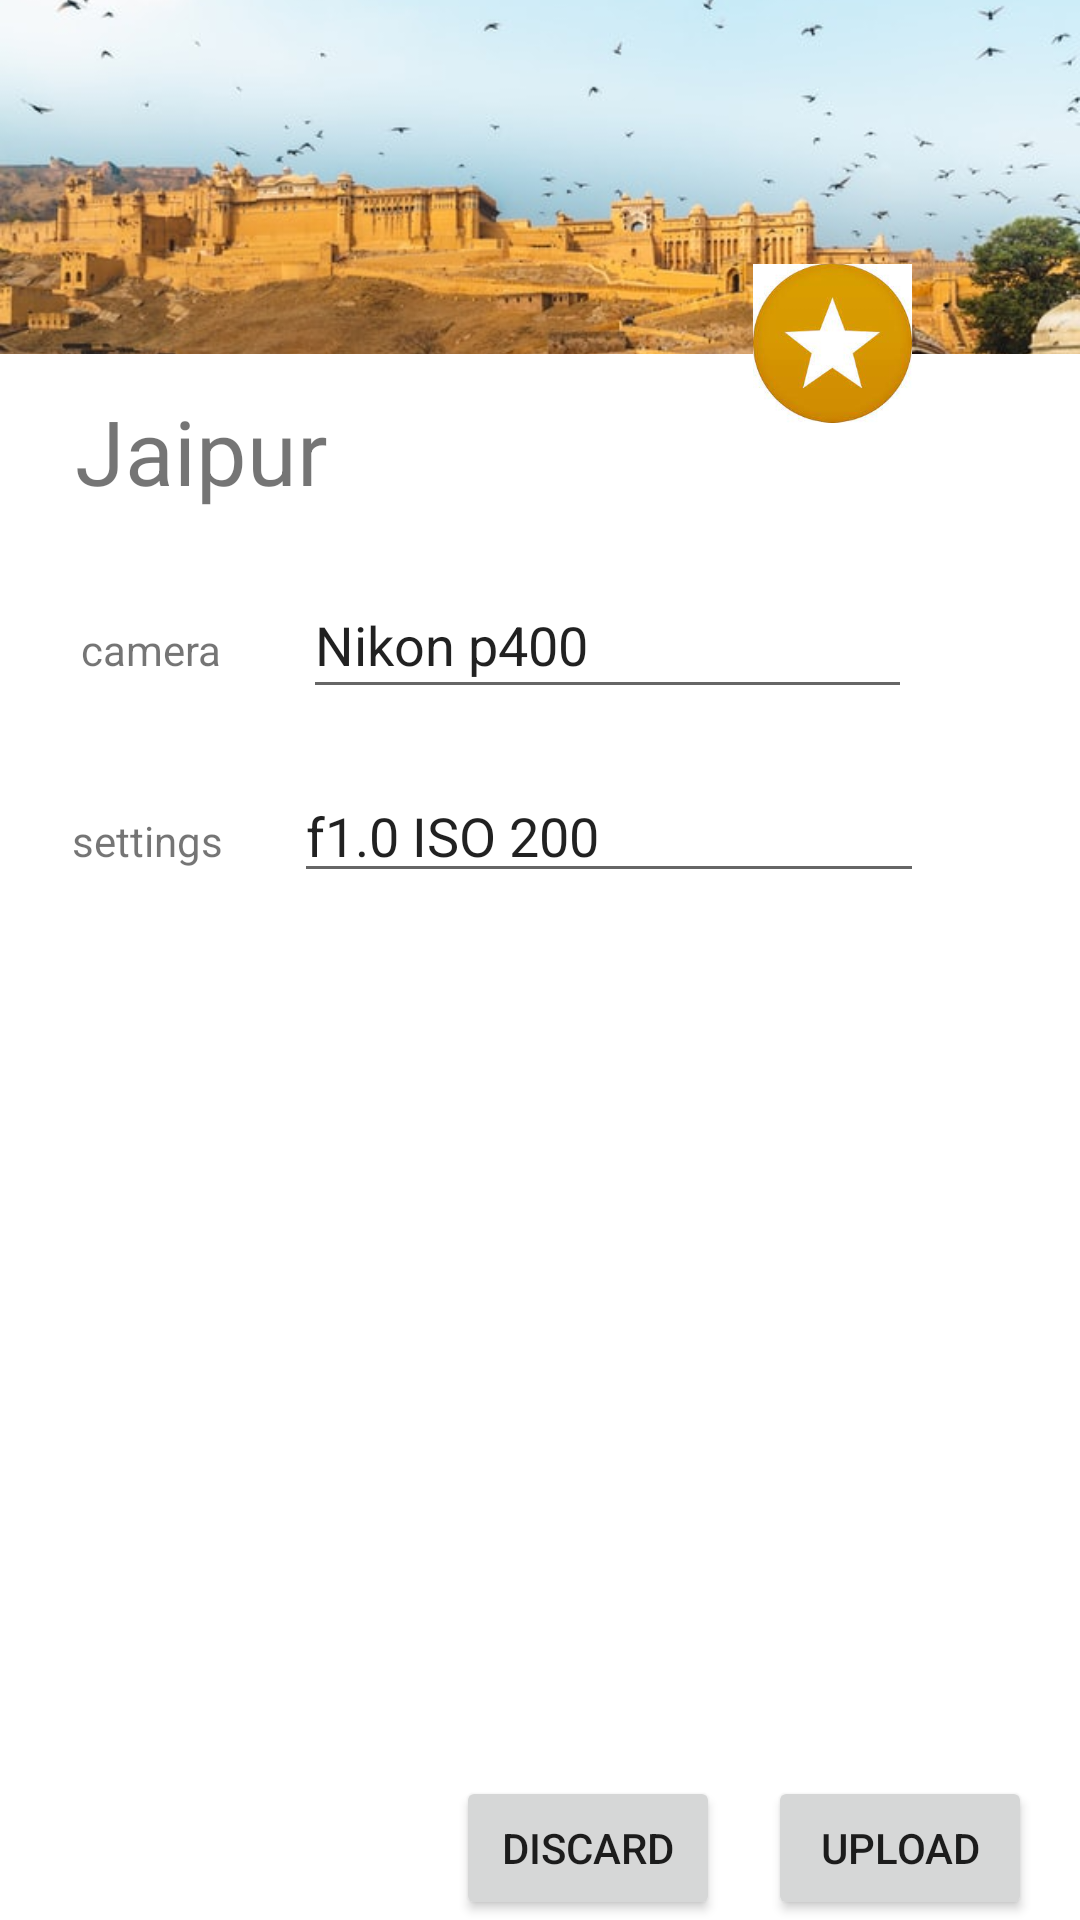

Write the Android layout XML for this screen, with the resource values it uses.
<!-- AndroidManifest.xml: application theme Theme.Assignment6_1 -->
<!-- res/layout/activity_main.xml -->
<?xml version="1.0" encoding="utf-8"?>
<androidx.constraintlayout.widget.ConstraintLayout xmlns:android="http://schemas.android.com/apk/res/android"
    xmlns:app="http://schemas.android.com/apk/res-auto"
    xmlns:tools="http://schemas.android.com/tools"
    android:layout_width="match_parent"
    android:layout_height="match_parent"
    android:background="#00000000"
    tools:context=".MainActivity">


    <ImageView
        android:id="@+id/imageView"
        android:layout_width="wrap_content"
        android:layout_height="118dp"
        android:scaleType="centerCrop"
        android:src="@drawable/amer_fort"
        app:layout_constraintEnd_toEndOf="parent"
        app:layout_constraintHorizontal_bias="0.0"
        app:layout_constraintStart_toStartOf="parent"
        app:layout_constraintTop_toTopOf="parent" />

    <Button
        android:id="@+id/upload"
        android:layout_width="wrap_content"
        android:layout_height="wrap_content"
        android:layout_marginEnd="16dp"
        android:text="Upload"
        app:layout_constraintBottom_toBottomOf="parent"
        app:layout_constraintEnd_toEndOf="parent" />

    <Button
        android:id="@+id/discard"
        android:layout_width="wrap_content"
        android:layout_height="wrap_content"
        android:layout_marginEnd="16dp"
        android:text="Discard"
        app:layout_constraintBaseline_toBaselineOf="@+id/upload"
        app:layout_constraintEnd_toStartOf="@+id/upload" />

    <TextView
        android:id="@+id/cameraLabel"
        android:layout_width="wrap_content"
        android:layout_height="wrap_content"
        android:text="camera"
        app:layout_constraintBaseline_toBaselineOf="@+id/cameraType"
        app:layout_constraintEnd_toStartOf="@+id/cameraType"
        app:layout_constraintStart_toStartOf="parent" />

    <EditText
        android:id="@+id/cameraType"
        android:layout_width="203dp"
        android:layout_height="46dp"
        android:layout_marginTop="48dp"
        android:layout_marginEnd="56dp"
        android:ems="10"
        android:inputType="textPersonName"
        android:text="Nikon p400"
        app:layout_constraintEnd_toEndOf="parent"
        app:layout_constraintTop_toBottomOf="@+id/imageView2" />

    <EditText
        android:id="@+id/editTextTextPersonName2"
        android:layout_width="wrap_content"
        android:layout_height="wrap_content"
        android:layout_marginTop="20dp"
        android:layout_marginEnd="52dp"
        android:ems="10"
        android:inputType="textPersonName"
        android:text="f1.0 ISO 200"
        app:layout_constraintEnd_toEndOf="parent"
        app:layout_constraintTop_toBottomOf="@+id/cameraType" />

    <ImageView
        android:id="@+id/imageView2"
        android:layout_width="53dp"
        android:layout_height="56dp"
        android:layout_marginEnd="56dp"
        android:src="@drawable/favourites"
        app:layout_constraintBottom_toBottomOf="parent"
        app:layout_constraintEnd_toEndOf="parent"
        app:layout_constraintHorizontal_bias="1.0"
        app:layout_constraintStart_toEndOf="@+id/cityLabel"
        app:layout_constraintTop_toTopOf="parent"
        app:layout_constraintVertical_bias="0.148" />

    <TextView
        android:id="@+id/settingsLabel"
        android:layout_width="wrap_content"
        android:layout_height="wrap_content"
        android:text="settings"
        app:layout_constraintBaseline_toBaselineOf="@+id/editTextTextPersonName2"
        app:layout_constraintEnd_toStartOf="@+id/editTextTextPersonName2"
        app:layout_constraintStart_toStartOf="parent" />

    <TextView
        android:id="@+id/cityLabel"
        android:layout_width="wrap_content"
        android:layout_height="wrap_content"
        android:layout_marginTop="12dp"
        android:text="Jaipur"
        android:textSize="30sp"
        app:layout_constraintEnd_toEndOf="parent"
        app:layout_constraintHorizontal_bias="0.091"
        app:layout_constraintStart_toStartOf="parent"
        app:layout_constraintTop_toBottomOf="@+id/imageView" />

    <TextView
        android:id="@+id/detailInfoTV"
        android:layout_width="409dp"
        android:layout_height="367dp"
        app:layout_constraintBottom_toBottomOf="parent"
        app:layout_constraintEnd_toEndOf="parent"
        app:layout_constraintHorizontal_bias="1.0"
        app:layout_constraintStart_toStartOf="parent"
        app:layout_constraintTop_toBottomOf="@+id/cityLabel"
        app:layout_constraintVertical_bias="0.751" />

    <androidx.constraintlayout.widget.Barrier
        android:id="@+id/barrier4"
        android:layout_width="wrap_content"
        android:layout_height="wrap_content"
        app:barrierDirection="left"
        app:constraint_referenced_ids="cameraType,editTextTextPersonName2" />

</androidx.constraintlayout.widget.ConstraintLayout>
<!-- resources referenced by this layout -->
<resources>
  <!-- drawable amer_fort: jpg bitmap (drawable, 49288 bytes) -->
  <!-- drawable favourites: jpg bitmap (drawable, 4984 bytes) -->
  <style name="Theme.Assignment6_1" parent="Theme.MaterialComponents.Light.DarkActionBar">
          
          <item name="colorPrimary">@color/purple_500</item>
          <item name="colorPrimaryVariant">@color/purple_700</item>
          <item name="colorOnPrimary">@color/white</item>
          
          <item name="colorSecondary">@color/teal_200</item>
          <item name="colorSecondaryVariant">@color/teal_700</item>
          <item name="colorOnSecondary">@color/black</item>
          
          <item name="android:statusBarColor" tools:targetApi="l">?attr/colorPrimaryVariant</item>
          
      </style>
  <color name="purple_500">#FF6200EE</color>
  <color name="purple_700">#FF3700B3</color>
  <color name="white">#FFFFFFFF</color>
  <color name="teal_200">#FF03DAC5</color>
  <color name="teal_700">#FF018786</color>
  <color name="black">#FF000000</color>
</resources>
